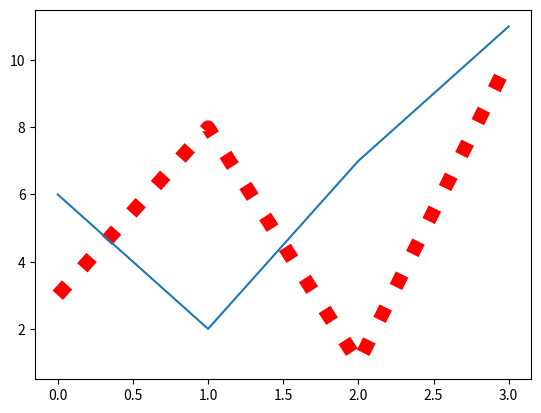

Here is the Python script that generated this plot:
import matplotlib.pyplot as plt
import numpy as np

ypoints = np.array([3, 8, 1, 10])
y2 = np.array([6, 2, 7, 11])
plt.plot(ypoints, ls = ':' , color = 'r', linewidth=10)
plt.plot(y2)
plt.show()